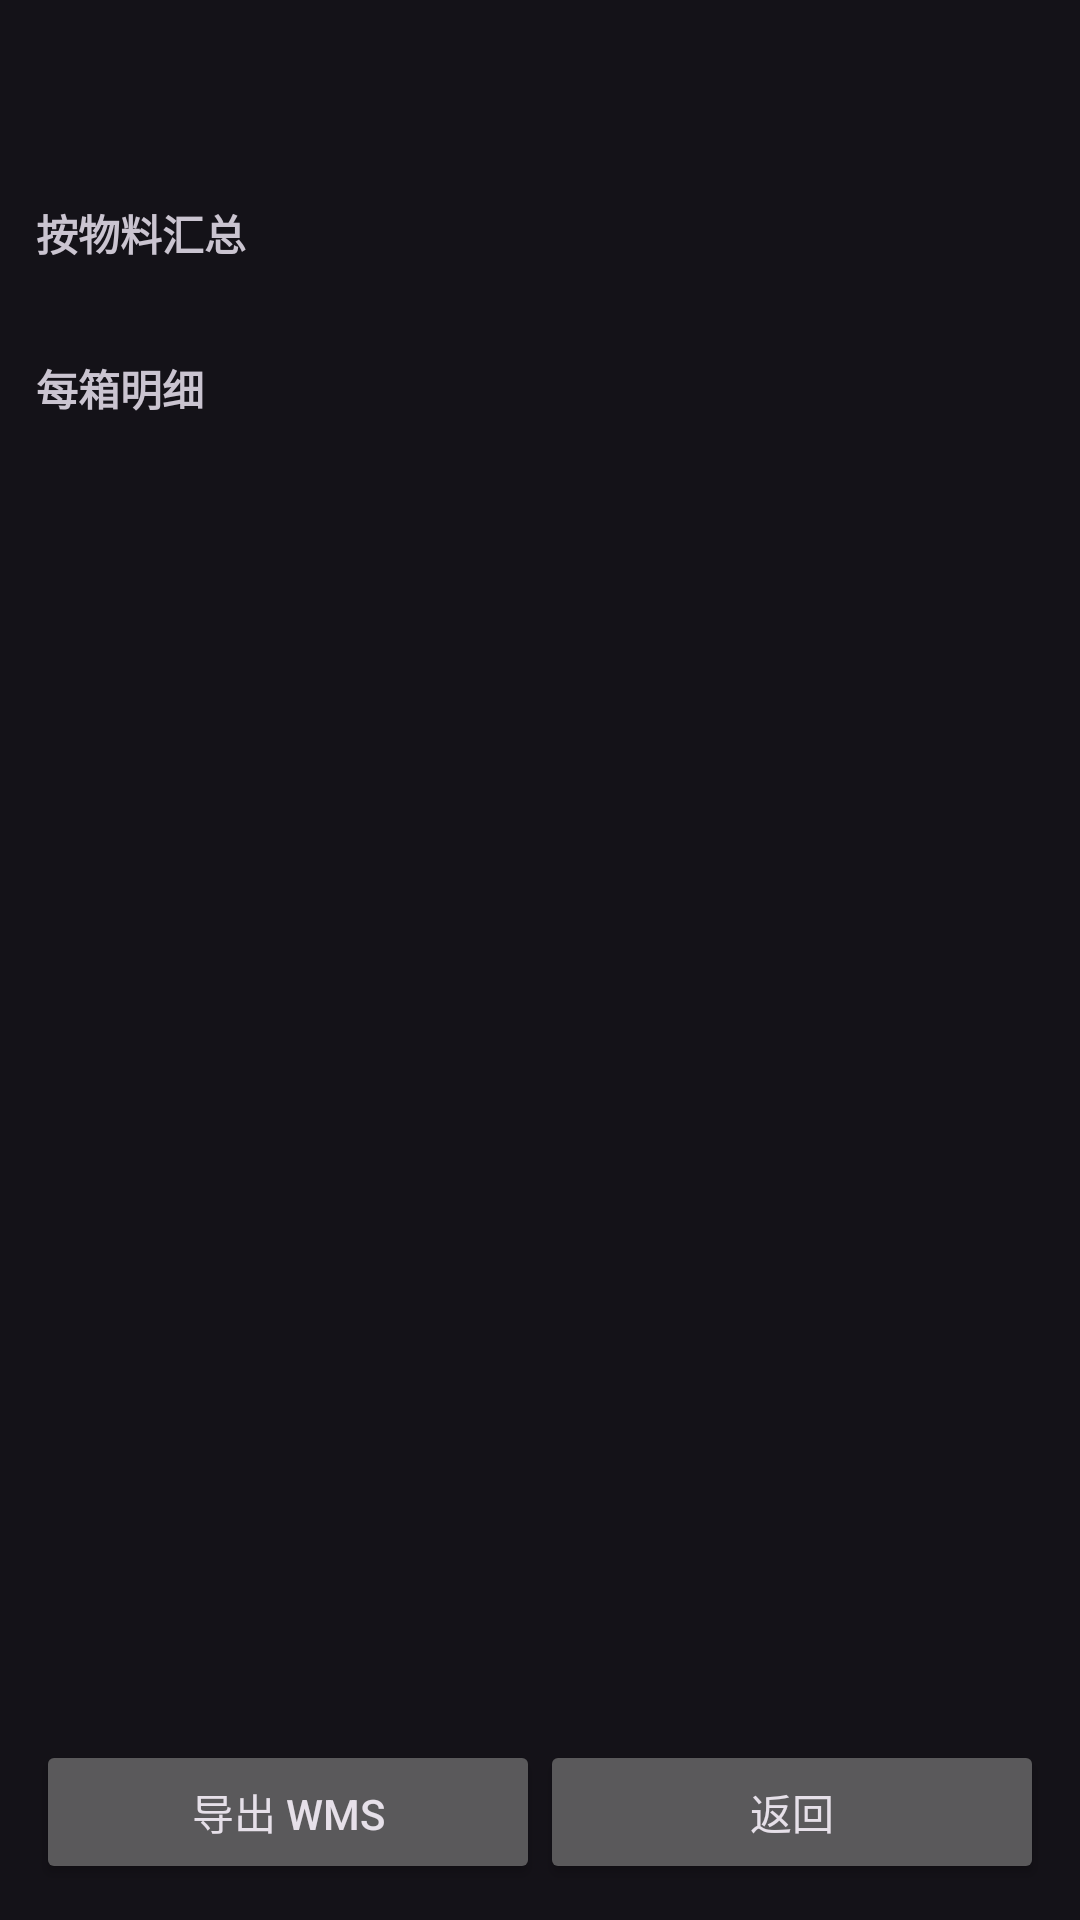

Android layout source for this screen:
<!-- AndroidManifest.xml: application theme Theme.LabelScanner -->
<!-- res/layout/activity_tray_summary_v2.xml -->
<?xml version="1.0" encoding="utf-8"?>
<LinearLayout xmlns:android="http://schemas.android.com/apk/res/android"
    android:layout_width="match_parent"
    android:layout_height="match_parent"
    android:orientation="vertical"
    android:fitsSystemWindows="true"
    android:padding="12dp">

    <TextView
        android:id="@+id/title"
        android:layout_width="match_parent"
        android:layout_height="wrap_content"
        android:textSize="18sp"
        android:textStyle="bold" />

    <TextView
        android:id="@+id/total"
        android:layout_width="match_parent"
        android:layout_height="wrap_content"
        android:paddingTop="4dp"
        android:paddingBottom="8dp"
        android:textSize="14sp" />

    <ScrollView
        android:layout_width="match_parent"
        android:layout_height="0dp"
        android:layout_weight="1">

        <LinearLayout
            android:layout_width="match_parent"
            android:layout_height="wrap_content"
            android:orientation="vertical">

            <TextView
                android:layout_width="match_parent"
                android:layout_height="wrap_content"
                android:text="按物料汇总"
                android:textStyle="bold" />

            <TextView
                android:id="@+id/summary"
                android:layout_width="match_parent"
                android:layout_height="wrap_content"
                android:paddingBottom="12dp"
                android:textIsSelectable="true"
                android:textSize="14sp" />

            <TextView
                android:layout_width="match_parent"
                android:layout_height="wrap_content"
                android:text="每箱明细"
                android:textStyle="bold" />

            <TextView
                android:id="@+id/detail"
                android:layout_width="match_parent"
                android:layout_height="wrap_content"
                android:textIsSelectable="true"
                android:textSize="14sp" />
        </LinearLayout>
    </ScrollView>

    <LinearLayout
        android:layout_width="match_parent"
        android:layout_height="wrap_content"
        android:orientation="horizontal">

        <Button
            android:id="@+id/btnExport"
            android:layout_width="0dp"
            android:layout_height="wrap_content"
            android:layout_weight="1"
            android:text="导出 WMS" />

        <Button
            android:id="@+id/btnBack"
            android:layout_width="0dp"
            android:layout_height="wrap_content"
            android:layout_weight="1"
            android:text="返回" />
    </LinearLayout>
</LinearLayout>
<!-- resources referenced by this layout -->
<resources>
  <style name="Theme.LabelScanner" parent="Theme.Material3.Dark.NoActionBar">
          <item name="android:statusBarColor">@android:color/transparent</item>
          <item name="android:navigationBarColor">@android:color/transparent</item>
          <item name="android:windowDrawsSystemBarBackgrounds">true</item>
          <item name="android:windowLightStatusBar">false</item>
          <item name="android:windowLightNavigationBar">false</item>
      </style>
</resources>
